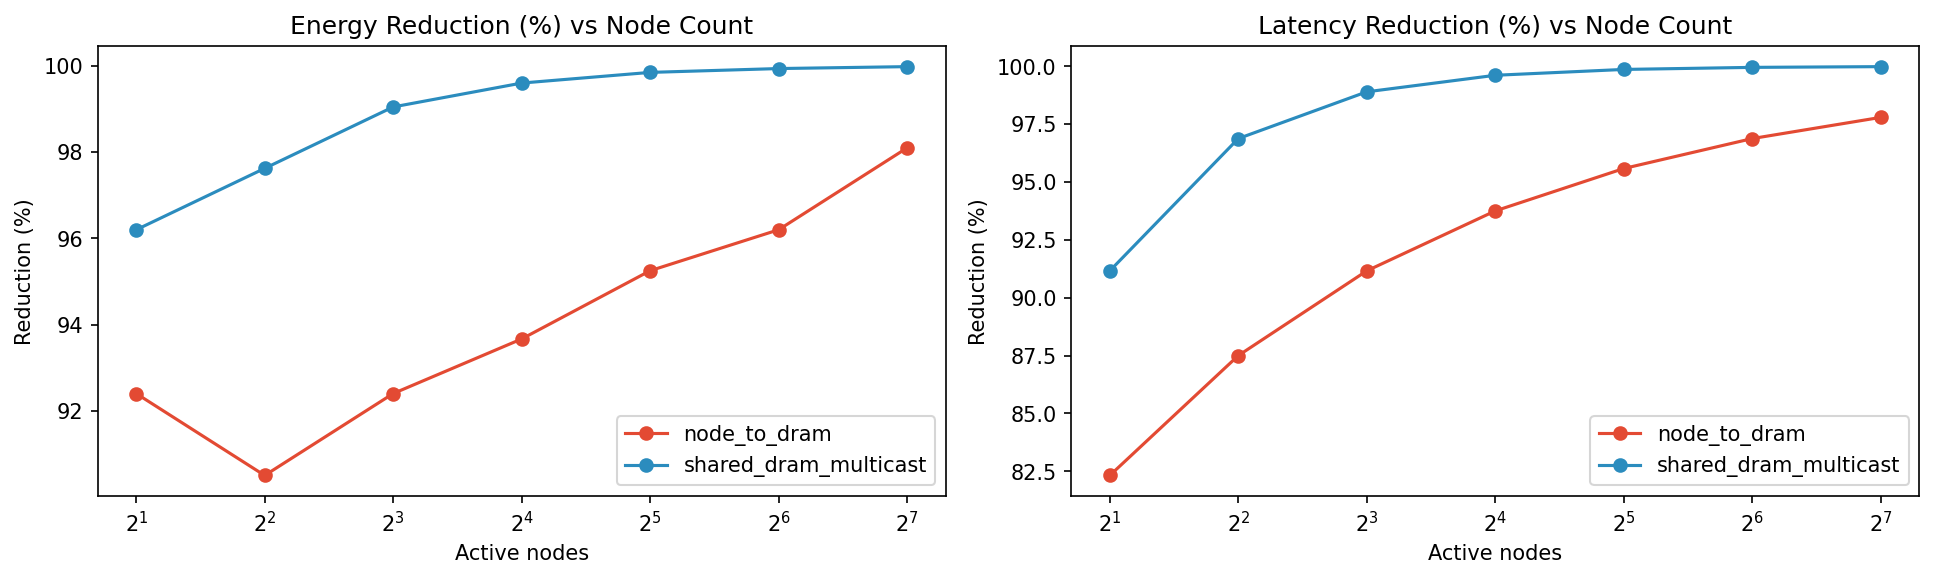

Values plotted in this chart, from the file beside it:
nodes, scenario, mesh_energy_uJ, opt_energy_uJ, energy_reduction_pct, mesh_latency_us, opt_latency_us, latency_reduction_pct
2, node_to_dram, 214748, 16321, 92.4, 15185, 2684, 82.32
2, shared_dram_multicast, 214748, 8160, 96.2, 15185, 1342, 91.16
4, node_to_dram, 171799, 16321, 90.5, 21475, 2684, 87.5
4, shared_dram_multicast, 171799, 4080, 97.62, 21475, 671.1, 96.87
8, node_to_dram, 214748, 16321, 92.4, 30370, 2684, 91.16
8, shared_dram_multicast, 214748, 2040, 99.05, 30370, 335.5, 98.9
16, node_to_dram, 257698, 16321, 93.67, 42950, 2684, 93.75
16, shared_dram_multicast, 257698, 1020, 99.6, 42950, 167.8, 99.61
32, node_to_dram, 343597, 16321, 95.25, 60740, 2684, 95.58
32, shared_dram_multicast, 343597, 510, 99.85, 60740, 83.89, 99.86
64, node_to_dram, 429497, 16321, 96.2, 85899, 2684, 96.87
64, shared_dram_multicast, 429497, 255, 99.94, 85899, 41.94, 99.95
128, node_to_dram, 858993, 16321, 98.1, 121480, 2684, 97.79
128, shared_dram_multicast, 858993, 127.5, 99.99, 121480, 20.97, 99.98
